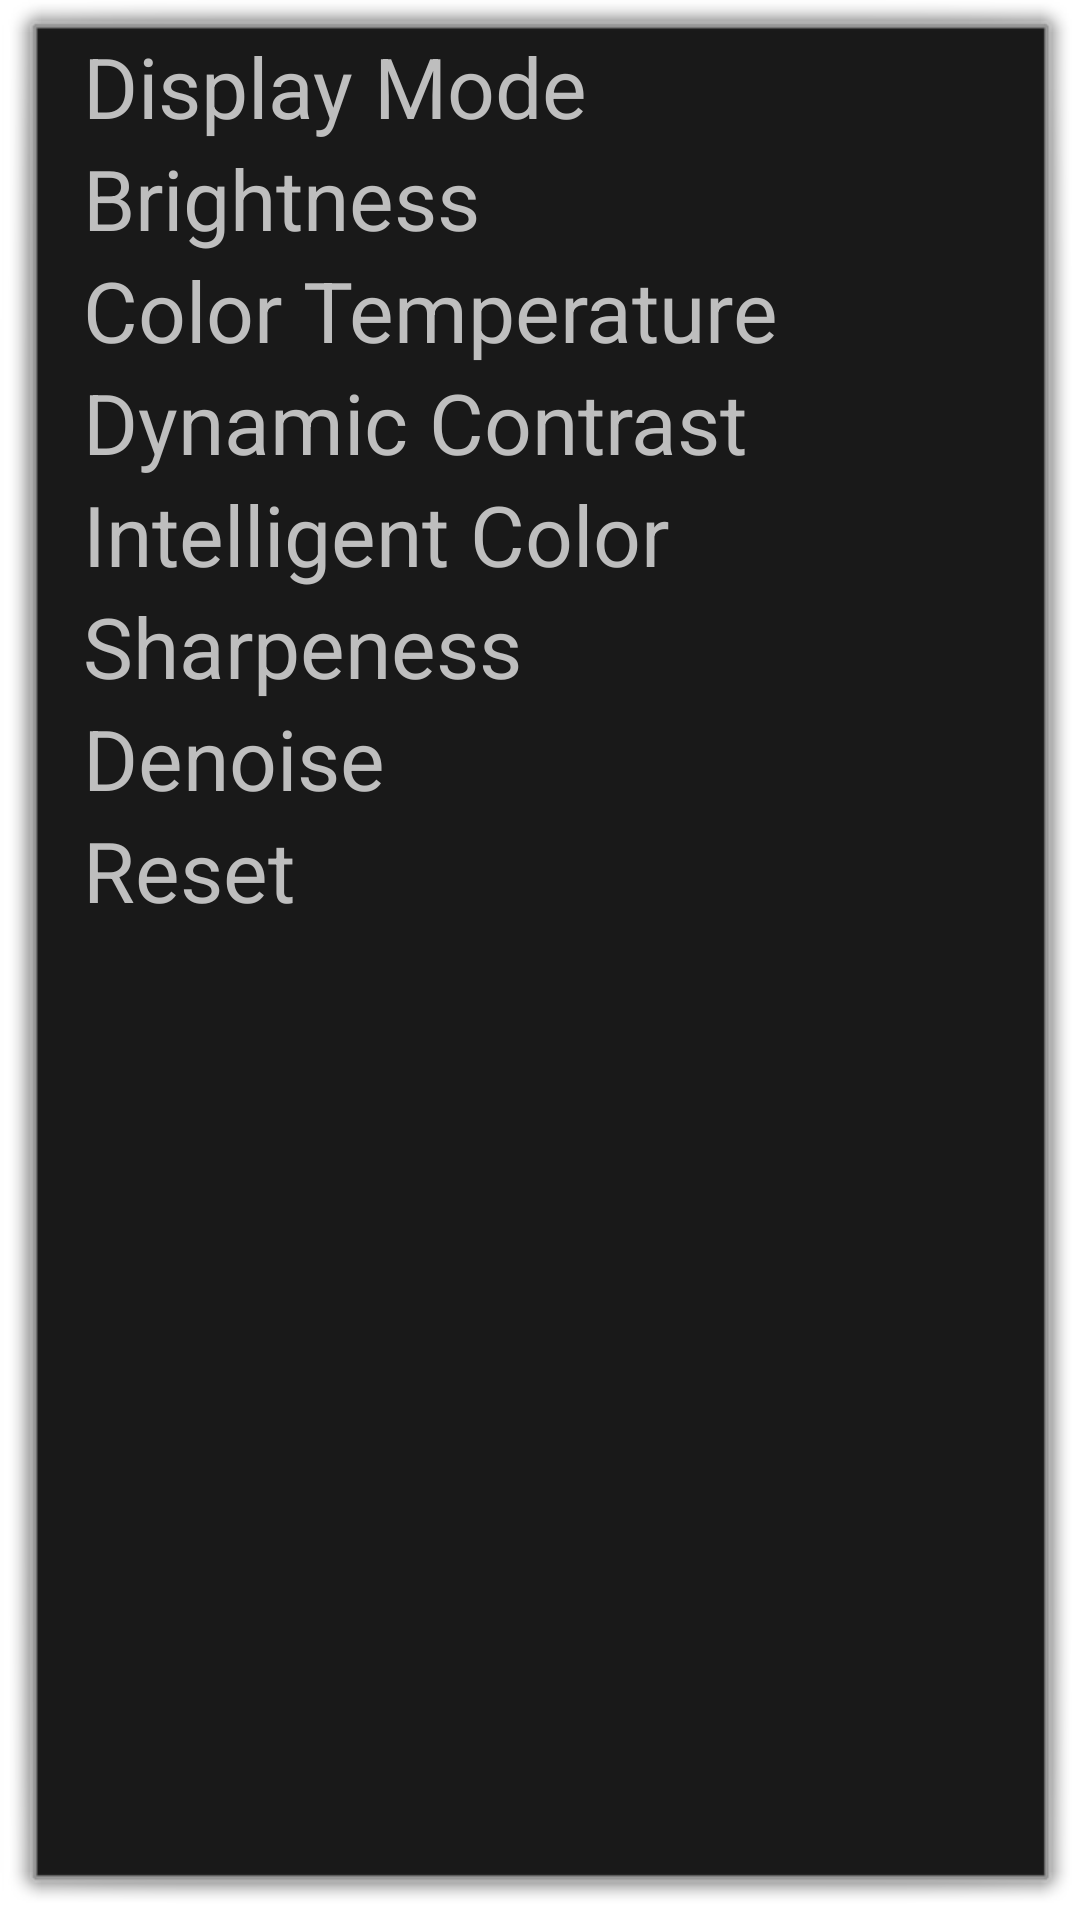

Here is an Android app screen rendered from its layout file. Give the layout XML and the strings, colors and styles it references.
<!-- AndroidManifest.xml: application theme notfullscreen -->
<!-- res/layout/video_setting_service.xml -->
<?xml version="1.0" encoding="utf-8"?>
<LinearLayout xmlns:android="http://schemas.android.com/apk/res/android"
    android:layout_width="400dp"
    android:layout_height="wrap_content"
    android:orientation="vertical" >

    <RelativeLayout
        
        android:id="@+id/display_mode_rela"
        android:layout_width="fill_parent"
        android:layout_height="wrap_content" >

        <TextView
            android:id="@+id/display_mode"
            android:layout_width="wrap_content"
            android:layout_height="wrap_content"
            android:layout_gravity="center"
            android:layout_marginLeft="15dp"
            android:text="@string/display_mode"
            android:textSize="28sp" />

        <TextView
            android:id="@+id/display_modeValue"
            style="@style/valueTextView"
            android:layout_width="wrap_content"
            android:layout_height="wrap_content"
            android:layout_alignBottom="@id/display_mode"
            android:layout_gravity="center" />
    </RelativeLayout>

    <RelativeLayout
        android:id="@+id/brightness_rela"
        android:layout_width="fill_parent"
        android:layout_height="wrap_content" >

        <TextView
            android:id="@+id/brightness"
            android:layout_width="wrap_content"
            android:layout_height="wrap_content"
            android:layout_gravity="center"
            android:layout_marginLeft="15dp"
            android:text="@string/brightness"
            android:textSize="28sp" />

        <TextView
            android:id="@+id/brightnessValue"
            style="@style/valueTextView"
            android:layout_width="wrap_content"
            android:layout_height="wrap_content"
            android:layout_alignBottom="@id/brightness"
            android:layout_gravity="center" />
    </RelativeLayout>

    <RelativeLayout
        android:id="@+id/color_temp_rela"
        android:layout_width="fill_parent"
        android:layout_height="wrap_content" >

        <TextView
            android:id="@+id/color_temp"
            android:layout_width="wrap_content"
            android:layout_height="wrap_content"
            android:layout_gravity="center"
            android:layout_marginLeft="15dp"
            android:text="@string/color_temp"
            android:textSize="28sp" />

        <TextView
            android:id="@+id/color_tempValue"
            style="@style/valueTextView"
            android:layout_width="wrap_content"
            android:layout_height="wrap_content"
            android:layout_alignBottom="@id/color_temp"
            android:layout_gravity="center" />
    </RelativeLayout>

    <RelativeLayout
        android:id="@+id/hdr_rela"
        android:layout_width="fill_parent"
        android:layout_height="wrap_content" >

        <TextView
            android:id="@+id/hdr"
            android:layout_width="wrap_content"
            android:layout_height="wrap_content"
            android:layout_gravity="center"
            android:layout_marginLeft="15dp"
            android:text="@string/hdr"
            android:textSize="28sp" />

        <TextView
            android:id="@+id/hdrValue"
            style="@style/valueTextView"
            android:layout_width="wrap_content"
            android:layout_height="wrap_content"
            android:layout_alignBottom="@id/hdr"
            android:layout_gravity="center" />
    </RelativeLayout>

    <RelativeLayout
        android:id="@+id/smart_color_rela"
        android:layout_width="fill_parent"
        android:layout_height="wrap_content" >

        <TextView
            android:id="@+id/smart_color"
            android:layout_width="wrap_content"
            android:layout_height="wrap_content"
            android:layout_gravity="center"
            android:layout_marginLeft="15dp"
            android:text="@string/smart_color"
            android:textSize="28sp" />

        <TextView
            android:id="@+id/smart_colorValue"
            style="@style/valueTextView"
            android:layout_width="wrap_content"
            android:layout_height="wrap_content"
            android:layout_alignBottom="@id/smart_color"
            android:layout_gravity="center" />
    </RelativeLayout>

    <RelativeLayout
        android:id="@+id/sharpen_rela"
        android:layout_width="fill_parent"
        android:layout_height="wrap_content" >

        <TextView
            android:id="@+id/sharpen"
            android:layout_width="wrap_content"
            android:layout_height="wrap_content"
            android:layout_gravity="center"
            android:layout_marginLeft="15dp"
            android:text="@string/sharpen"
            android:textSize="28sp" />

        <TextView
            android:id="@+id/sharpenValue"
            style="@style/valueTextView"
            android:layout_width="wrap_content"
            android:layout_height="wrap_content"
            android:layout_alignBottom="@id/sharpen"
            android:layout_gravity="center" />
    </RelativeLayout>

    <RelativeLayout
        android:id="@+id/noise_reduction_rela"
        android:layout_width="fill_parent"
        android:layout_height="wrap_content" >

        <TextView
            android:id="@+id/noise_reduction"
            android:layout_width="wrap_content"
            android:layout_height="wrap_content"
            android:layout_gravity="center"
            android:layout_marginLeft="15dp"
            android:text="@string/noise_reduction"
            android:textSize="28sp" />

        <TextView
            android:id="@+id/noise_reductionValue"
            style="@style/valueTextView"
            android:layout_width="wrap_content"
            android:layout_height="wrap_content"
            android:layout_alignBottom="@id/noise_reduction"
            android:layout_gravity="center" />
    </RelativeLayout>

    <RelativeLayout
        android:id="@+id/reset_reduction_rela"
        android:layout_width="fill_parent"
        android:layout_height="wrap_content" >

        <TextView
            android:id="@+id/reset"
            android:layout_width="wrap_content"
            android:layout_height="wrap_content"
            android:layout_gravity="center"
            android:layout_marginLeft="15dp"
            android:text="@string/reset"
            android:textSize="28sp" />

        <TextView
            android:id="@+id/resetValue"
            style="@style/valueTextView"
            android:layout_width="wrap_content"
            android:layout_height="wrap_content"
            android:layout_alignBottom="@id/reset"
            android:layout_gravity="center" />
    </RelativeLayout>

</LinearLayout>
<!-- resources referenced by this layout -->
<resources>
  <string name="brightness">Brightness</string>
  <string name="color_temp">Color Temperature</string>
  <string name="display_mode">Display Mode</string>
  <string name="hdr">Dynamic Contrast</string>
  <string name="noise_reduction">Denoise</string>
  <string name="reset">Reset</string>
  <string name="sharpen">Sharpeness</string>
  <string name="smart_color">Intelligent Color</string>
  <style name="valueTextView">
          <item name="android:paddingRight">10dp</item>
          <item name="android:layout_alignParentRight">true</item>
          <item name="android:textSize">20sp</item>
          <item name="android:textColor">@drawable/value_text_color</item>
      </style>
  <style name="notfullscreen" parent="@android:style/Theme.Dialog">
          <item name="android:windowNoTitle">true</item>
          <item name="android:windowIsTranslucent">true</item>
          <item name="android:windowAnimationStyle">@+android:style/Animation.Translucent</item>
      </style>
  <!-- drawable value_text_color (drawable) -->
  <?xml version="1.0" encoding="utf-8"?>
  <selector xmlns:android="http://schemas.android.com/apk/res/android" >
      
      
      <item android:state_pressed="true" android:color="#00ff00"/>
      <item android:state_pressed="false" android:color="#ffff"/>
      
  	
  </selector>
</resources>
